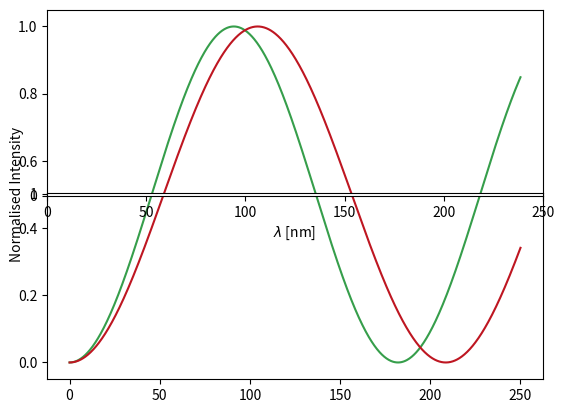
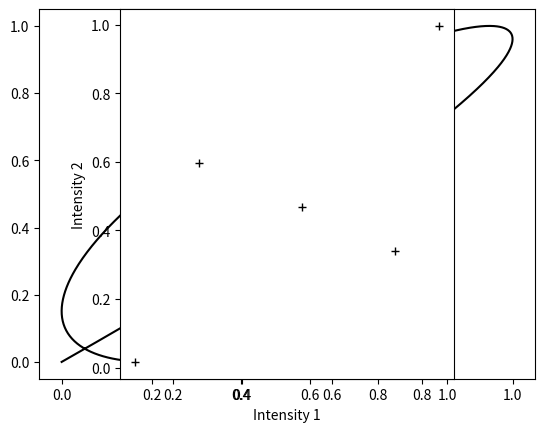

The matplotlib source for these figures, in order:
#!/usr/bin/env python2
# -*- coding: utf-8 -*-
"""
Created on Wed Sep  6 16:47:45 2017

@author: paluchlab
"""
from __future__ import division
from matplotlib import pyplot as plt
import numpy as np
from matplotlib import gridspec

def dw(h, D1, S1, S2, D2, w1, w2, n):
    I1 = 0.5*(S1 - D1*np.cos(4*np.pi*n/ w1 * h ))
    I2 = 0.5*(S2 - D2*np.cos(4*np.pi*n/ w2 * h ))
    return I1,I2


n0 = 1.515
n1 = 1.34
n2 = 1.48
n3 = 1.42
w1 = 488
w2 = 559

# Theory plots
h = np.linspace(0, 250, 1000)
I1, I2 = dw(h, 1, 1, 1, 1, w1, w2, n1 )

#f, ax = plt.subplots(1,2,figsize=(30,5))
##gs = gridspec.GridSpec(2,1, width_ratios = [1])
##plt.suptitle('Periodicity summand substituted'+ '\n' + r'$2 I2 = S2 - D2* cos(\frac{4 \pi n h (w1^2 -w2^2)}{w1^2w2} +\frac{w1}{w2}arccos(\frac{S1 - 2I1}{D1}))$')
##ax1=plt.subplot(gs[0])
#ax[0].plot(h, I1, c = "#369E4B")# 024EA0
#ax[0].plot(h, I2, c = "#be1621")
#ax[0].set_xlim(0,h.max())
#ax[0].set_ylim(0,1.1)
#ax[0].set_xlabel(r'$\lambda$ [nm]')
#ax[0].set_ylabel('Normalised Intensity')
##plt.subplot(gs[1], aspect = 'equal', adjustable='box-forced')
#ax[1].plot(I1, I2)
#ax[1].set_aspect(1)
#
#ind = np.where(h == 100)[0][0]
#
#ind2 = np.where(h == 200)[0][0]
#ind3 = np.where(h == 300)[0][0]
#ax[1].annotate('100', xy = (I1[ind], I2[ind]) )
#ax[1].annotate('200', xy = (I1[ind2], I2[ind2]))
#ax[1].annotate('300', xy = (I1[ind3], I2[ind3]))
#plt.xlabel("Intensity 1")
#plt.ylabel("Intensity 2")
#plt.savefig('irm_theory.pdf', format='pdf', dpi=1000)

plt.figure(1)
plt.plot(h, I1, c = "#369E4B")# 024EA0
plt.plot(h, I2, c = "#be1621")
plt.axes().set_aspect(1.,)
plt.xlim(0,h.max())
plt.ylim(0,1.1)
plt.xlabel(r'$\lambda$ [nm]')
plt.ylabel('Normalised Intensity')
plt.savefig('irm_twosine.pdf', format='pdf', dpi=1000)

plt.figure(2)
plt.plot(I1, I2, c ='black')
plt.axes().set_aspect('equal',)

for i in [50,100,150, 200, 250]:
    
    ind = np.argmin(abs(i-h))
    #plt.annotate(str(i), xy= (I1[ind], I2[ind]),  xytext = (I1[ind]-0.025, I2[ind]- 0.05) )
    plt.plot(I1[ind], I2[ind], ls ='', marker ='+', c ='black')
#ind = np.where(h == 50)[0][0]
#ind2 = np.where(h == 100)[0][0]
#ind3 = np.where(h == 150)[0][0]
#ind4 = np.where(h == 200)[0][0]
#ind5 = np.where(h == 250)[0][0]
#plt.annotate('50', xy = (I1[ind], I2[ind]) )
#plt.annotate('100', xy = (I1[ind2], I2[ind2]))
#plt.annotate('150', xy = (I1[ind3], I2[ind3]))
#plt.annotate('200', xy = (I1[ind4], I2[ind4]))
#plt.annotate('250', xy = (I1[ind4], I2[ind4]))
plt.xlabel("Intensity 1")
plt.ylabel("Intensity 2")
plt.savefig('irm_twoint.pdf', format='pdf', dpi=1000)